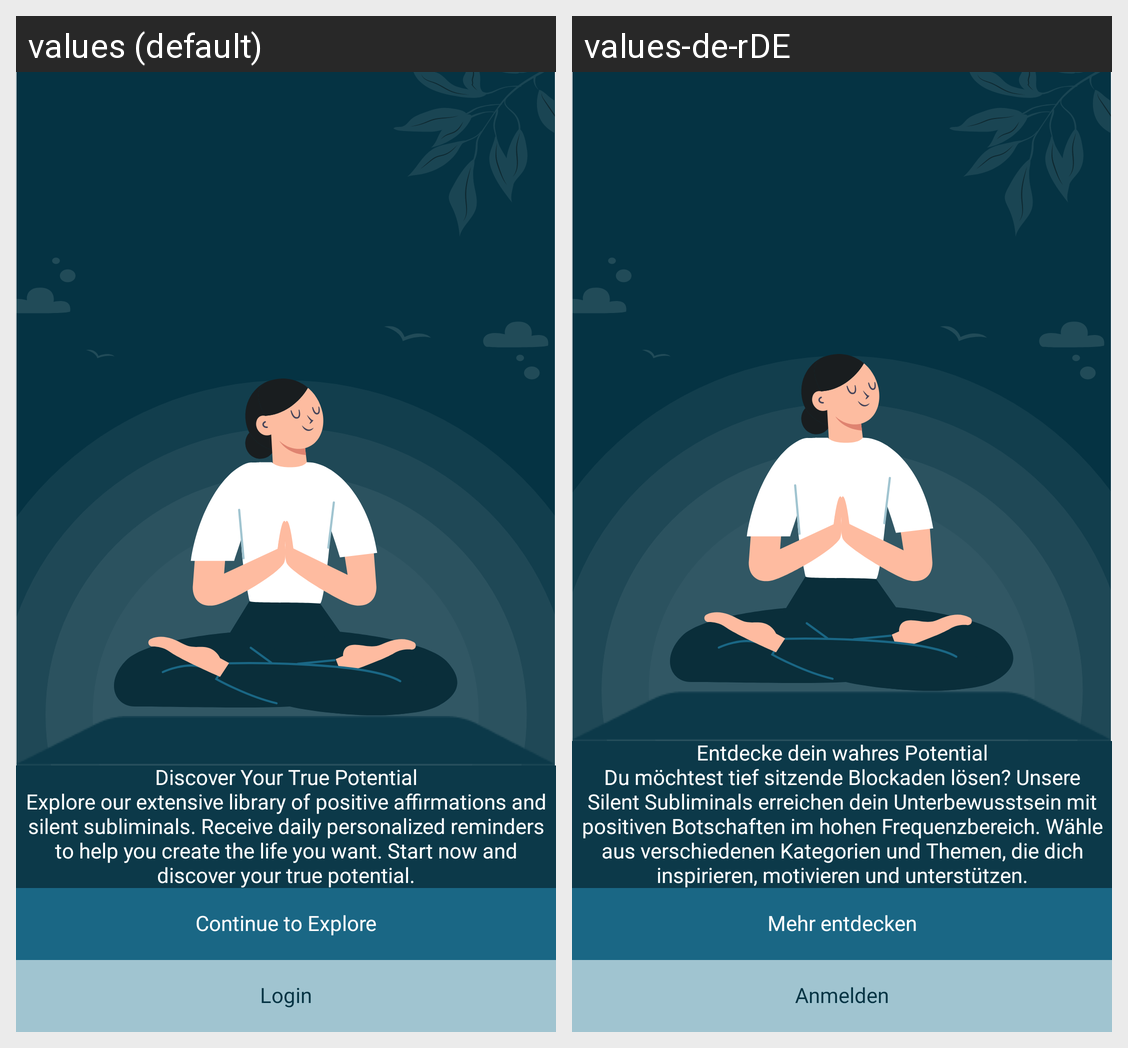

Here is an Android app screen in its default locale and in the app's own translations. Write out the translated-string differences for the strings that appear on this screen.
Android screen res/layout/activity_on_boarding_explore.xml rendered under 2 locales, left to right: values (default), values-de-rDE. Device: Nexus 5 (rendered at 1080×1920; each locale shown at half size, 540×960, under a caption strip naming it); theme Theme.HighMindEnergy.
Strings drawn on this screen, with the default value and each locale's value (text and hints the layout hard-codes, and strings that could not be matched under every locale, appear in the picture but are not listed):

discover_your_true_potential
  values: Discover Your True Potential
  values-de-rDE: Entdecke dein wahres Potential

whether_you_are_looking_
  values: Explore our extensive library of positive affirmations and silent subliminals. Receive daily personalized reminders to help you create the life you want. Start now and discover your true potential.
  values-de-rDE: Du möchtest tief sitzende Blockaden lösen? Unsere Silent Subliminals erreichen dein Unterbewusstsein mit positiven Botschaften im hohen Frequenzbereich. Wähle aus verschiedenen Kategorien und Themen, die dich inspirieren, motivieren und unterstützen.

continue_to_explore
  values: Continue to Explore
  values-de-rDE: Mehr entdecken

login
  values: Login
  values-de-rDE: Anmelden
